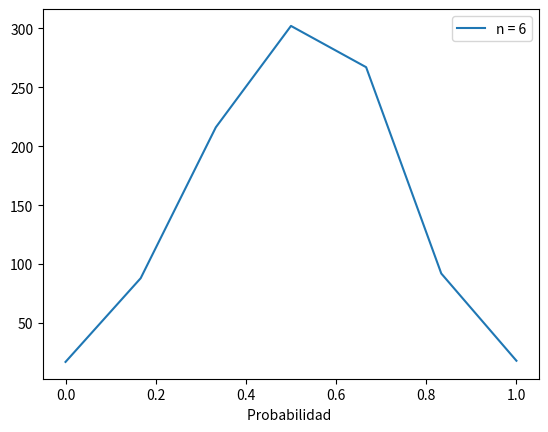

Generate this figure with matplotlib:
import numpy as np
import matplotlib.pyplot as plt
import collections

# # Ejercicio 2
# 2. Utilizando la función del punto anterior, implemente otra que genere un número binomial con los parámetros n,p.

def fn_binomial_random(n, p):
    intentos = [np.random.uniform(0, 1) for x in range(0, n)]
    exitos = [intento <= p for intento in intentos]
    return sum(exitos)

# Implemento funcion para retornar un conjunto de valores aleatorios siguiendo la distribucion binomial
def fn_binomial_array(casos, n, p):
    valores = np.zeros(casos)
    for i in range(0, casos):
        valores[i - 1] = fn_binomial_random(n, p)
    return valores

def graficaBinomial(puntostotales, n, p):
    Xs = [k / n for k in range(0, n + 1)]
    Ys = [0 for i in range(0, n + 1)]
    puntoactual = 0
    while puntoactual < puntostotales:
        ubicacion = fn_binomial_random(n, p)
        Ys[ubicacion] += 1
        puntoactual += 1
    return Xs, Ys

def esperanza(n, p):
    return n*p

def varianza(n, p):
    return n*p*(1-p)

val = fn_binomial_random(50, 0.4)
print(val)
val = fn_binomial_array(1000, 6, 0.5)
print(val)
collections.Counter(val)

ns = [6]
p = 0.5
puntos = 1000
for n in ns:
    curva = graficaBinomial(puntos, n, p)
    plt.plot(*curva, label=f'n = {n}')
plt.xlabel('Probabilidad ')
plt.ylabel('')
plt.legend()
plt.show()